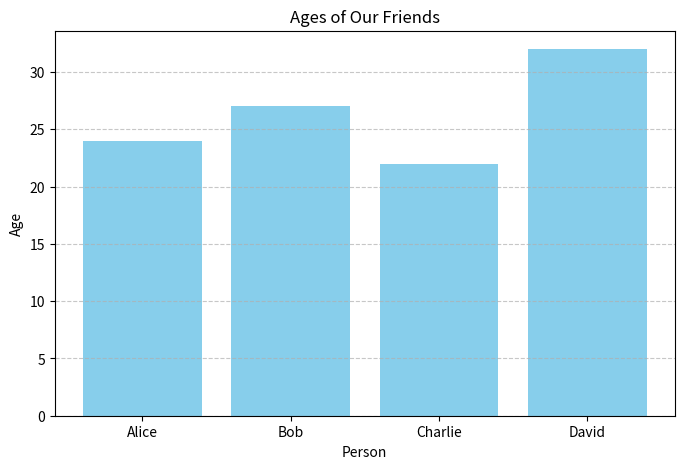
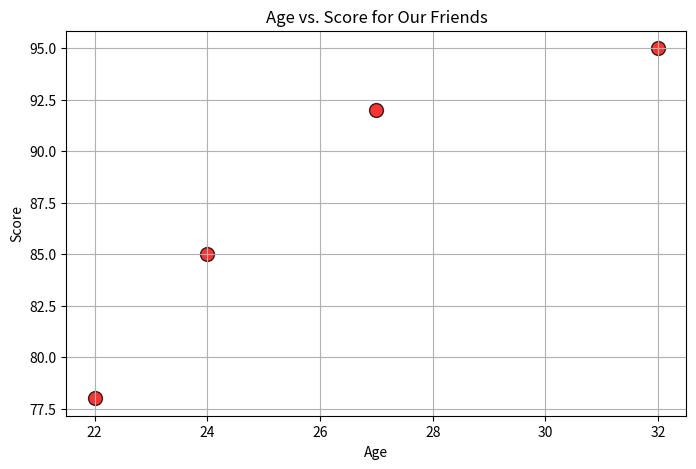

Here is the Python script that generated these plots, in order:
import pandas as pd
import matplotlib.pyplot as plt  # This imports the plotting module

# Create the same sample data
data = {
    "Name": ["Alice", "Bob", "Charlie", "David"],
    "Age": [24, 27, 22, 32],
    "City": ["New York", "Los Angeles", "Chicago", "Houston"],
}
df = pd.DataFrame(data)

# --- Let's create a simple bar chart of Ages ---
plt.figure(figsize=(8, 5))  # Create a figure (the overall window for the plot)
plt.bar(
    df["Name"], df["Age"], color="skyblue"
)  # Create a bar chart: Names on X, Ages on Y

plt.xlabel("Person")  # Label for the horizontal axis
plt.ylabel("Age")  # Label for the vertical axis
plt.title("Ages of Our Friends")  # Title of the plot
plt.grid(axis="y", linestyle="--", alpha=0.7)  # Add a light grid for readability

plt.show()  # Display the plot! This command is essential to make the plot appear

# --- Let's create a scatter plot of Age vs. a hypothetical 'Score' ---
# (Let's add a 'Score' column to our DataFrame for this example)
df["Score"] = [85, 92, 78, 95]

plt.figure(figsize=(8, 5))
plt.scatter(
    df["Age"], df["Score"], color="red", s=100, alpha=0.8, edgecolors="black"
)  # s is size of points
plt.xlabel("Age")
plt.ylabel("Score")
plt.title("Age vs. Score for Our Friends")
plt.grid(True)  # Add a grid
plt.savefig("example image.png")  # Display this plot too!
